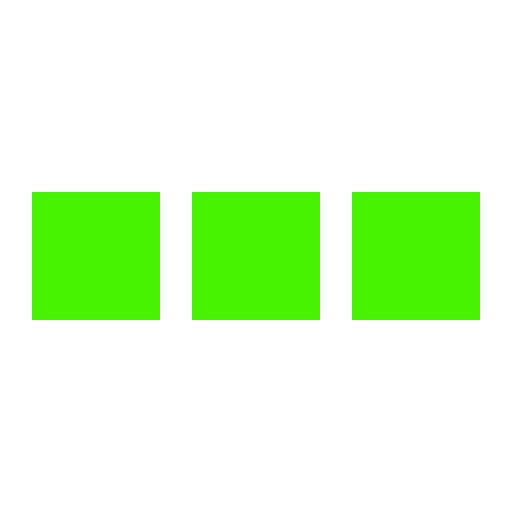
t = 0.00 s
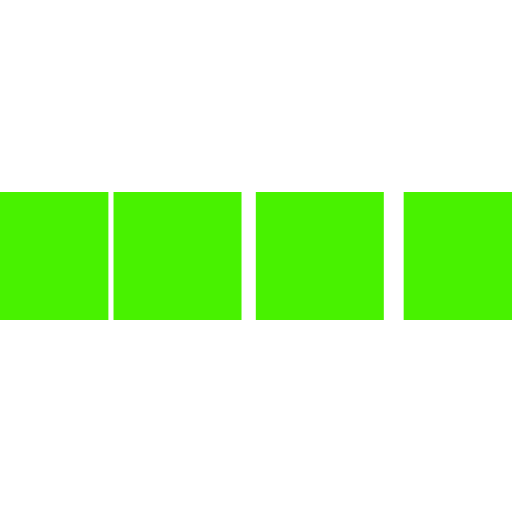
t = 0.10 s
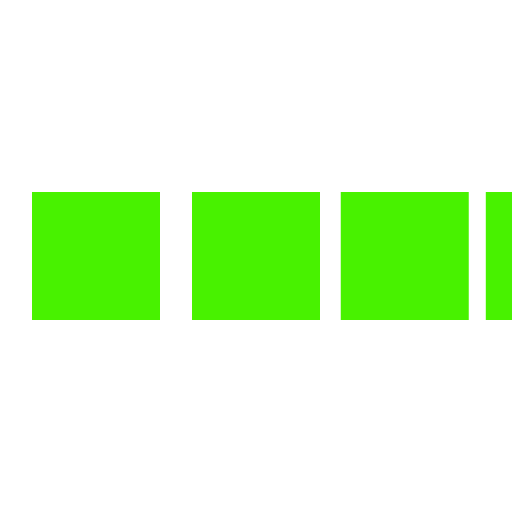
t = 0.30 s
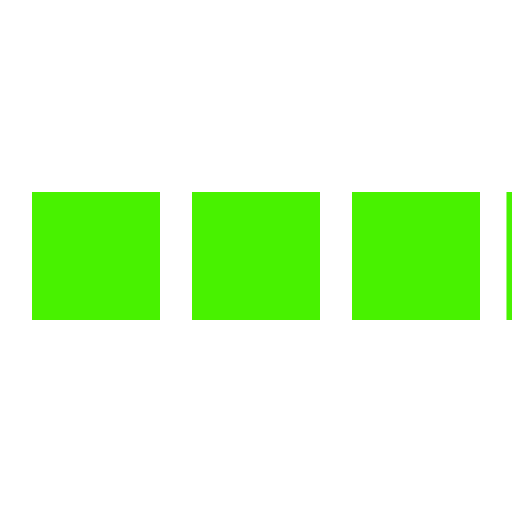
t = 0.40 s
t = 0.50 s: frame unchanged from t = 0.00 s, image omitted
t = 0.70 s: frame unchanged from t = 0.00 s, image omitted

The animated SVG that drew these frames (rendered in a browser with its animation timeline set to each time). Animation: 4 SMIL elements (animateTransform=4); one cycle of 0.80 s, repeats indefinitely.

<svg xmlns="http://www.w3.org/2000/svg" viewBox="0 0 32 32" width="32" height="32" fill="#48F200">
  <path transform="translate(-8 0)" d="M0 12 V20 H8 V12z"> 
    <animateTransform attributeName="transform" type="translate" values="-8 0; 2 0; 2 0;" dur="0.8s" repeatCount="indefinite" begin="0" keytimes="0;.25;1" keySplines="0.2 0.2 0.4 0.8;0.2 0.6 0.4 0.8" calcMode="spline"  />
  </path>
  <path transform="translate(2 0)" d="M0 12 V20 H8 V12z"> 
    <animateTransform attributeName="transform" type="translate" values="2 0; 12 0; 12 0;" dur="0.8s" repeatCount="indefinite" begin="0" keytimes="0;.35;1" keySplines="0.2 0.2 0.4 0.8;0.2 0.6 0.4 0.8" calcMode="spline"  />
  </path>
  <path transform="translate(12 0)" d="M0 12 V20 H8 V12z"> 
    <animateTransform attributeName="transform" type="translate" values="12 0; 22 0; 22 0;" dur="0.8s" repeatCount="indefinite" begin="0" keytimes="0;.45;1" keySplines="0.2 0.2 0.4 0.8;0.2 0.6 0.4 0.8" calcMode="spline"  />
  </path>
  <path transform="translate(24 0)" d="M0 12 V20 H8 V12z"> 
    <animateTransform attributeName="transform" type="translate" values="22 0; 32 0; 32 0;" dur="0.8s" repeatCount="indefinite" begin="0" keytimes="0;.55;1" keySplines="0.2 0.2 0.4 0.8;0.2 0.6 0.4 0.8" calcMode="spline"  />
  </path>
</svg>
